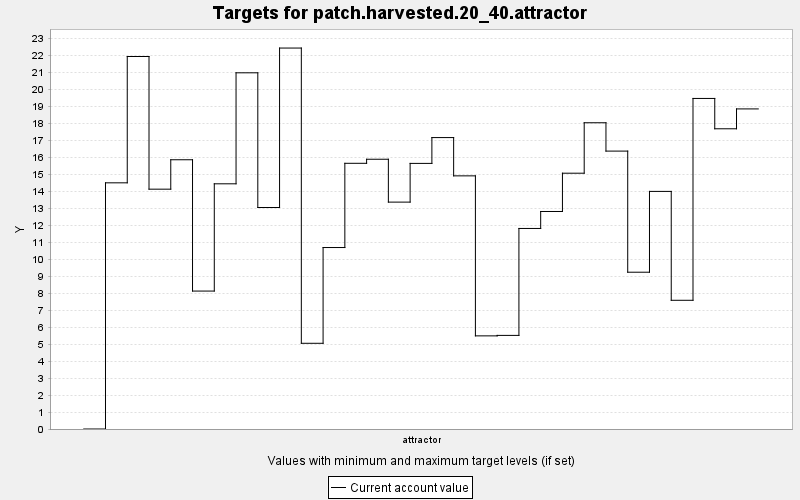

Data behind this chart, as committed beside it:
TARGET, PERIOD, YEAR, PERIODWIDTH, MINIMUM, MAXIMUM, MINWEIGHT, MAXWEIGHT, CURRENT, SUMMARY
patch.harvested.20_40.attractor, 0, 0, 10.0, 20.0, 40.0, 1.0, 1.0, 0.0, 0.0
patch.harvested.20_40.attractor, 1, 10, 10.0, 20.0, 40.0, 1.0, 1.0, 14.49, 0.0
patch.harvested.20_40.attractor, 2, 20, 10.0, 20.0, 40.0, 1.0, 1.0, 21.93, 0.0
patch.harvested.20_40.attractor, 3, 30, 10.0, 20.0, 40.0, 1.0, 1.0, 14.12, 0.0
patch.harvested.20_40.attractor, 4, 40, 10.0, 20.0, 40.0, 1.0, 1.0, 15.85, 0.0
patch.harvested.20_40.attractor, 5, 50, 10.0, 20.0, 40.0, 1.0, 1.0, 8.119, 0.0
patch.harvested.20_40.attractor, 6, 60, 10.0, 20.0, 40.0, 1.0, 1.0, 14.43, 0.0
patch.harvested.20_40.attractor, 7, 70, 10.0, 20.0, 40.0, 1.0, 1.0, 20.97, 0.0
patch.harvested.20_40.attractor, 8, 80, 10.0, 20.0, 40.0, 1.0, 1.0, 13.04, 0.0
patch.harvested.20_40.attractor, 9, 90, 10.0, 20.0, 40.0, 1.0, 1.0, 22.42, 0.0
patch.harvested.20_40.attractor, 10, 100, 10.0, 20.0, 40.0, 1.0, 1.0, 5.045, 0.0
patch.harvested.20_40.attractor, 11, 110, 10.0, 20.0, 40.0, 1.0, 1.0, 10.68, 0.0
patch.harvested.20_40.attractor, 12, 120, 10.0, 20.0, 40.0, 1.0, 1.0, 15.64, 0.0
patch.harvested.20_40.attractor, 13, 130, 10.0, 20.0, 40.0, 1.0, 1.0, 15.88, 0.0
patch.harvested.20_40.attractor, 14, 140, 10.0, 20.0, 40.0, 1.0, 1.0, 13.36, 0.0
patch.harvested.20_40.attractor, 15, 150, 10.0, 20.0, 40.0, 1.0, 1.0, 15.63, 0.0
patch.harvested.20_40.attractor, 16, 160, 10.0, 20.0, 40.0, 1.0, 1.0, 17.15, 0.0
patch.harvested.20_40.attractor, 17, 170, 10.0, 20.0, 40.0, 1.0, 1.0, 14.9, 0.0
patch.harvested.20_40.attractor, 18, 180, 10.0, 20.0, 40.0, 1.0, 1.0, 5.482, 0.0
patch.harvested.20_40.attractor, 19, 190, 10.0, 20.0, 40.0, 1.0, 1.0, 5.51, 0.0
patch.harvested.20_40.attractor, 20, 200, 10.0, 20.0, 40.0, 1.0, 1.0, 11.8, 0.0
patch.harvested.20_40.attractor, 21, 210, 10.0, 20.0, 40.0, 1.0, 1.0, 12.8, 0.0
patch.harvested.20_40.attractor, 22, 220, 10.0, 20.0, 40.0, 1.0, 1.0, 15.06, 0.0
patch.harvested.20_40.attractor, 23, 230, 10.0, 20.0, 40.0, 1.0, 1.0, 18.03, 0.0
patch.harvested.20_40.attractor, 24, 240, 10.0, 20.0, 40.0, 1.0, 1.0, 16.36, 0.0
patch.harvested.20_40.attractor, 25, 250, 10.0, 20.0, 40.0, 1.0, 1.0, 9.229, 0.0
patch.harvested.20_40.attractor, 26, 260, 10.0, 20.0, 40.0, 1.0, 1.0, 13.99, 0.0
patch.harvested.20_40.attractor, 27, 270, 10.0, 20.0, 40.0, 1.0, 1.0, 7.577, 0.0
patch.harvested.20_40.attractor, 28, 280, 10.0, 20.0, 40.0, 1.0, 1.0, 19.46, 0.0
patch.harvested.20_40.attractor, 29, 290, 10.0, 20.0, 40.0, 1.0, 1.0, 17.67, 0.0
patch.harvested.20_40.attractor, 30, 300, 10.0, 20.0, 40.0, 1.0, 1.0, 18.84, 0.0
